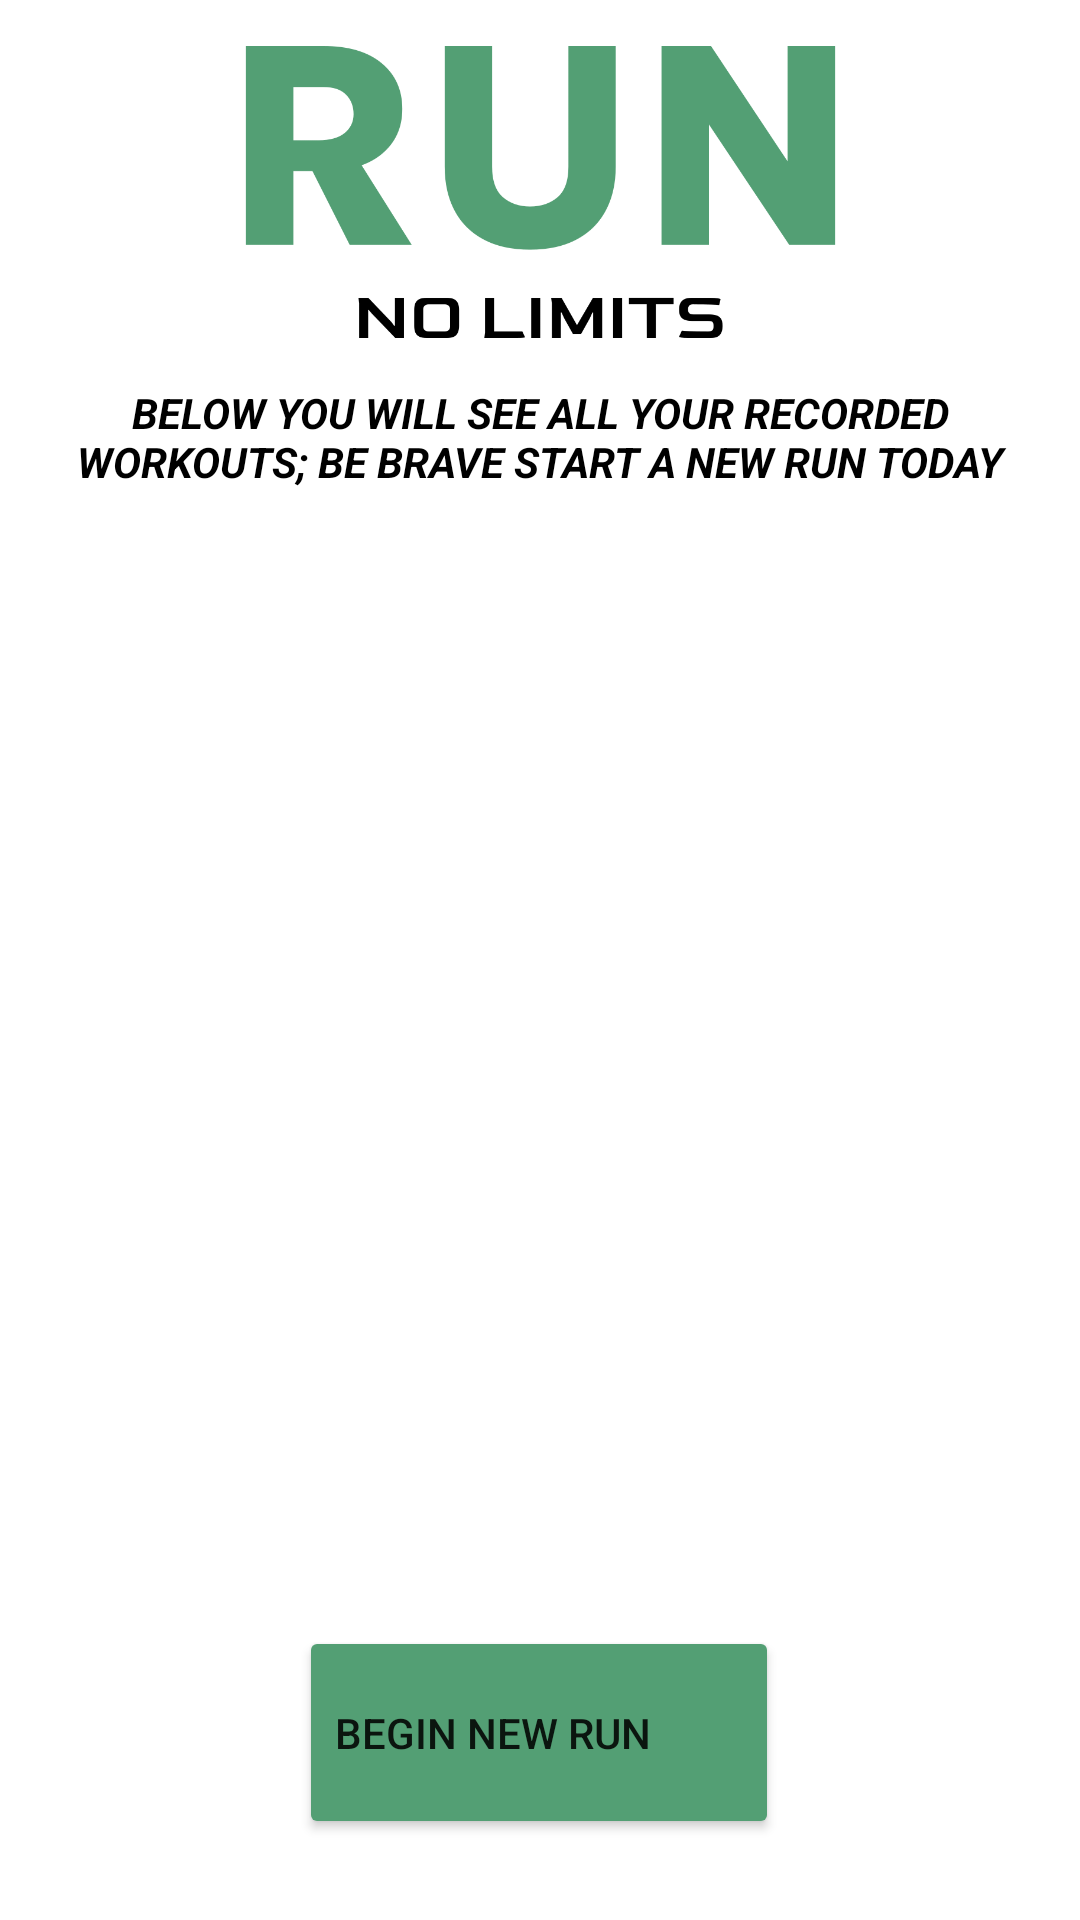

Produce the Android XML layout that renders to this screen, including the resource entries it uses.
<!-- AndroidManifest.xml: application theme Theme.Coursework3 -->
<!-- res/layout/activity_main.xml -->
<?xml version="1.0" encoding="utf-8"?>
 <androidx.constraintlayout.widget.ConstraintLayout xmlns:android="http://schemas.android.com/apk/res/android"
    xmlns:app="http://schemas.android.com/apk/res-auto"
    xmlns:tools="http://schemas.android.com/tools"
    android:layout_width="match_parent"
    android:layout_height="match_parent"
    android:background="#FFFFFF"
    tools:context=".MainActivity"
    tools:layout_editor_absoluteX="-1dp"
    tools:layout_editor_absoluteY="-90dp">

    <Button
        android:id="@+id/startRunButton"
        android:layout_width="160dp"
        android:layout_height="71dp"
        android:layout_marginBottom="27dp"
        android:backgroundTint="#539F74"
        android:onClick="onStartRunButtonClick"
        android:text="BEGIN NEW RUN"
        android:textAlignment="viewStart"
        app:cornerRadius="20dp"
        app:layout_constraintBottom_toBottomOf="parent"
        app:layout_constraintEnd_toEndOf="parent"
        app:layout_constraintHorizontal_bias="0.498"
        app:layout_constraintStart_toStartOf="parent"
        app:layout_constraintTop_toBottomOf="@+id/listView" />

    <ImageView
        android:id="@+id/imageView"
        android:layout_width="197dp"
        android:layout_height="128dp"
        app:layout_constraintBottom_toTopOf="@+id/textView"
        app:layout_constraintEnd_toEndOf="parent"
        app:layout_constraintStart_toStartOf="parent"
        app:layout_constraintTop_toTopOf="parent"
        app:srcCompat="@drawable/logo" />

    <TextView
        android:id="@+id/textView"
        android:layout_width="319dp"
        android:layout_height="63dp"
        android:layout_marginStart="48dp"
        android:layout_marginEnd="48dp"
        android:layout_marginBottom="10dp"
        android:text="BELOW YOU WILL SEE ALL YOUR RECORDED WORKOUTS; BE BRAVE START A NEW RUN TODAY"
        android:textAlignment="center"
        android:textColor="@color/black"
        android:textStyle="bold|italic"
        app:layout_constraintBottom_toTopOf="@+id/listView"
        app:layout_constraintEnd_toEndOf="parent"
        app:layout_constraintStart_toStartOf="parent"
        app:layout_constraintTop_toBottomOf="@+id/imageView" />

    <ListView
        android:id="@+id/listView"
        android:layout_width="0dp"
        android:layout_height="0dp"
        android:layout_marginBottom="30dp"
        android:background="#FFFFFF"
        app:layout_constraintBottom_toTopOf="@+id/startRunButton"
        app:layout_constraintEnd_toEndOf="parent"
        app:layout_constraintStart_toStartOf="parent"
        app:layout_constraintTop_toBottomOf="@+id/textView">

    </ListView>

</androidx.constraintlayout.widget.ConstraintLayout>
<!-- resources referenced by this layout -->
<resources>
  <color name="black">#000000</color>
  <!-- drawable logo: png bitmap (drawable-v24, 26830 bytes) -->
  <style name="Theme.Coursework3" parent="Theme.MaterialComponents.DayNight.NoActionBar">
          
          <item name="colorPrimary">@color/black</item>
          <item name="colorPrimaryVariant">@color/green</item>
          <item name="colorOnPrimary">@color/white</item>
          
          <item name="colorSecondary">@color/teal_200</item>
          <item name="colorSecondaryVariant">@color/teal_700</item>
          <item name="colorOnSecondary">@color/black</item>
          
          <item name="android:statusBarColor" tools:targetApi="l">?attr/colorPrimaryVariant</item>
          
      </style>
  <color name="green">#539F74</color>
  <color name="white">#FFFFFFFF</color>
  <color name="teal_200">#FF03DAC5</color>
  <color name="teal_700">#FF018786</color>
</resources>
